Run: headless pygame with SDL's dummy video driver; simulated clock (each Clock.tick advances the game by its frame time, no real sleeping); random seed 0; keys injected as events and as key.get_pressed() state; no mouse input.
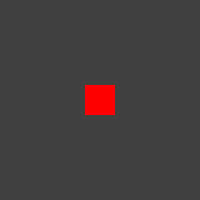
Frame 1 of 4 · flips 1–60 · no input
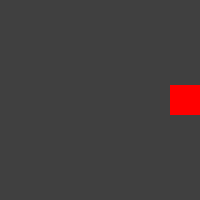
Frame 2 of 4 · flips 61–180 · tapped SPACE, RETURN · held RIGHT (→), D
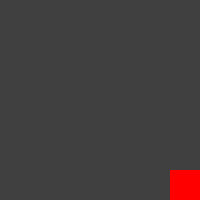
Frame 3 of 4 · flips 181–300 · held DOWN (↓), S
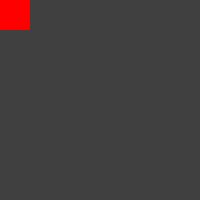
Frame 4 of 4 · flips 301–420 · held LEFT (←), A, UP (↑), W

The pygame program that drew these frames:

# pygame.key module
# https://www.pygame.org/docs/ref/key.html
#
# GitHub - PyGameExamplesAndAnswers - Keys and keyboard events - Keys
# https://github.com/Rabbid76/PyGameExamplesAndAnswers/blob/master/documentation/pygame/pygame_keys_and_keyboard_event.md 

# GitHub - PyGameExamplesAndAnswers - Rectangle - Use a rectangle as a frame and limit the object to a rectangular area
# https://github.com/Rabbid76/PyGameExamplesAndAnswers/blob/master/documentation/pygame/pygame_rectangle.md 

# GitHub - PyGameExamplesAndAnswers - Display, display position, resize, coordinate system and scroll - Size
# https://github.com/Rabbid76/PyGameExamplesAndAnswers/blob/master/documentation/pygame/pygame_display_resize_and_scroll.md 

import pygame

pygame.init()

pygame.display.set_mode((200, 200))
clock = pygame.time.Clock()

object_rect = pygame.Rect(pygame.display.get_surface().get_rect().center, (0, 0)).inflate(30, 30)
vel = 5

run = True
while run:
    clock.tick(60)
    for event in pygame.event.get():
        if event.type == pygame.QUIT:
            run = False
        if event.type == pygame.KEYDOWN:
            print(pygame.key.name(event.key))

    keys = pygame.key.get_pressed()
    object_rect.move_ip(
        (keys[pygame.K_RIGHT] - keys[pygame.K_LEFT]) * vel,
        (keys[pygame.K_DOWN] - keys[pygame.K_UP]) * vel)
        
    object_rect.clamp_ip(pygame.display.get_surface().get_rect())

    pygame.display.get_surface().fill([64] * 3)
    pygame.draw.rect(pygame.display.get_surface(), (255, 0, 0), object_rect)
    pygame.display.flip()

pygame.quit()
exit()
